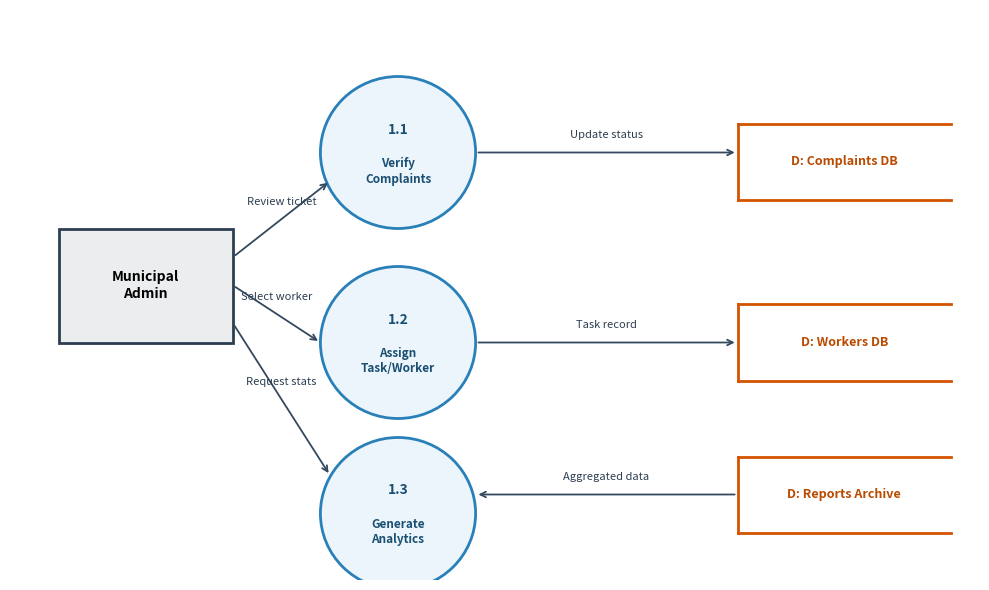
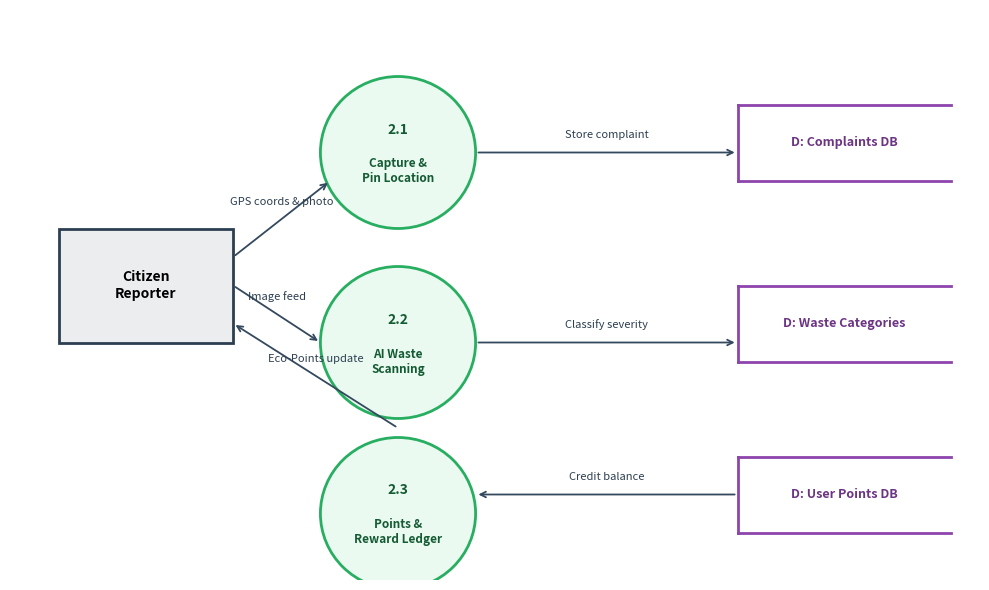

Recreate these plots in Python, in order.
import matplotlib.pyplot as plt
import matplotlib.patches as patches
import os

diag_dir = r"d:\Smart waste management\scratch\diagrams"
os.makedirs(diag_dir, exist_ok=True)

# 4. DFD Level 1 Admin
def generate_dfd_1_admin():
    fig, ax = plt.subplots(figsize=(10, 6), dpi=300)
    ax.set_xlim(0, 10)
    ax.set_ylim(0, 6)
    ax.axis('off')

    def draw_entity(x, y, w, h, text):
        rect = patches.Rectangle((x, y), w, h, edgecolor='#2c3e50', facecolor='#ebedef', lw=2)
        ax.add_patch(rect)
        ax.text(x + w/2, y + h/2, text, fontsize=10, fontweight='bold', ha='center', va='center')

    def draw_process(x, y, num, name):
        circle = patches.Circle((x, y), 0.8, edgecolor='#2980b9', facecolor='#ebf5fb', lw=2)
        ax.add_patch(circle)
        ax.text(x, y + 0.2, num, fontsize=10, fontweight='bold', ha='center', color='#1b4f72')
        ax.text(x, y - 0.2, name, fontsize=8.5, fontweight='bold', ha='center', va='center', color='#1b4f72')

    def draw_store(x, y, w, h, name):
        ax.plot([x, x+w], [y, y], color='#d35400', lw=2)
        ax.plot([x, x+w], [y+h, y+h], color='#d35400', lw=2)
        ax.plot([x, x], [y, y+h], color='#d35400', lw=2)
        ax.text(x + w/2, y + h/2, f"D: {name}", fontsize=9, fontweight='bold', ha='center', va='center', color='#ba4a00')

    draw_entity(0.5, 2.5, 1.8, 1.2, "Municipal\nAdmin")
    draw_process(4.0, 4.5, "1.1", "Verify\nComplaints")
    draw_process(4.0, 2.5, "1.2", "Assign\nTask/Worker")
    draw_process(4.0, 0.7, "1.3", "Generate\nAnalytics")
    
    draw_store(7.5, 4.0, 2.2, 0.8, "Complaints DB")
    draw_store(7.5, 2.1, 2.2, 0.8, "Workers DB")
    draw_store(7.5, 0.5, 2.2, 0.8, "Reports Archive")

    def connect(x1, y1, x2, y2, label=""):
        ax.annotate('', xy=(x2, y2), xytext=(x1, y1), arrowprops=dict(arrowstyle="->", color="#34495e", lw=1.3))
        if label:
            mx, my = (x1 + x2)/2, (y1 + y2)/2
            ax.text(mx, my + 0.15, label, fontsize=8, color="#2c3e50", ha='center')

    connect(2.3, 3.4, 3.3, 4.2, "Review ticket")
    connect(2.3, 3.1, 3.2, 2.5, "Select worker")
    connect(2.3, 2.7, 3.3, 1.1, "Request stats")

    connect(4.8, 4.5, 7.5, 4.5, "Update status")
    connect(4.8, 2.5, 7.5, 2.5, "Task record")
    connect(7.5, 0.9, 4.8, 0.9, "Aggregated data")

    save_path = os.path.join(diag_dir, "dfd_level_1_admin.png")
    plt.tight_layout()
    plt.savefig(save_path, bbox_inches='tight', dpi=300)
    plt.close()
    print("Saved:", save_path)

# 5. DFD Level 1 User
def generate_dfd_1_user():
    fig, ax = plt.subplots(figsize=(10, 6), dpi=300)
    ax.set_xlim(0, 10)
    ax.set_ylim(0, 6)
    ax.axis('off')

    def draw_entity(x, y, w, h, text):
        rect = patches.Rectangle((x, y), w, h, edgecolor='#2c3e50', facecolor='#ebedef', lw=2)
        ax.add_patch(rect)
        ax.text(x + w/2, y + h/2, text, fontsize=10, fontweight='bold', ha='center', va='center')

    def draw_process(x, y, num, name):
        circle = patches.Circle((x, y), 0.8, edgecolor='#27ae60', facecolor='#eafaf1', lw=2)
        ax.add_patch(circle)
        ax.text(x, y + 0.2, num, fontsize=10, fontweight='bold', ha='center', color='#145a32')
        ax.text(x, y - 0.2, name, fontsize=8.5, fontweight='bold', ha='center', va='center', color='#145a32')

    def draw_store(x, y, w, h, name):
        ax.plot([x, x+w], [y, y], color='#8e44ad', lw=2)
        ax.plot([x, x+w], [y+h, y+h], color='#8e44ad', lw=2)
        ax.plot([x, x], [y, y+h], color='#8e44ad', lw=2)
        ax.text(x + w/2, y + h/2, f"D: {name}", fontsize=9, fontweight='bold', ha='center', va='center', color='#6c3483')

    draw_entity(0.5, 2.5, 1.8, 1.2, "Citizen\nReporter")
    draw_process(4.0, 4.5, "2.1", "Capture &\nPin Location")
    draw_process(4.0, 2.5, "2.2", "AI Waste\nScanning")
    draw_process(4.0, 0.7, "2.3", "Points &\nReward Ledger")
    
    draw_store(7.5, 4.2, 2.2, 0.8, "Complaints DB")
    draw_store(7.5, 2.3, 2.2, 0.8, "Waste Categories")
    draw_store(7.5, 0.5, 2.2, 0.8, "User Points DB")

    def connect(x1, y1, x2, y2, label=""):
        ax.annotate('', xy=(x2, y2), xytext=(x1, y1), arrowprops=dict(arrowstyle="->", color="#34495e", lw=1.3))
        if label:
            mx, my = (x1 + x2)/2, (y1 + y2)/2
            ax.text(mx, my + 0.15, label, fontsize=8, color="#2c3e50", ha='center')

    connect(2.3, 3.4, 3.3, 4.2, "GPS coords & photo")
    connect(2.3, 3.1, 3.2, 2.5, "Image feed")
    connect(4.0, 1.6, 2.3, 2.7, "Eco-Points update")

    connect(4.8, 4.5, 7.5, 4.5, "Store complaint")
    connect(4.8, 2.5, 7.5, 2.5, "Classify severity")
    connect(7.5, 0.9, 4.8, 0.9, "Credit balance")

    save_path = os.path.join(diag_dir, "dfd_level_1_user.png")
    plt.tight_layout()
    plt.savefig(save_path, bbox_inches='tight', dpi=300)
    plt.close()
    print("Saved:", save_path)

generate_dfd_1_admin()
generate_dfd_1_user()
